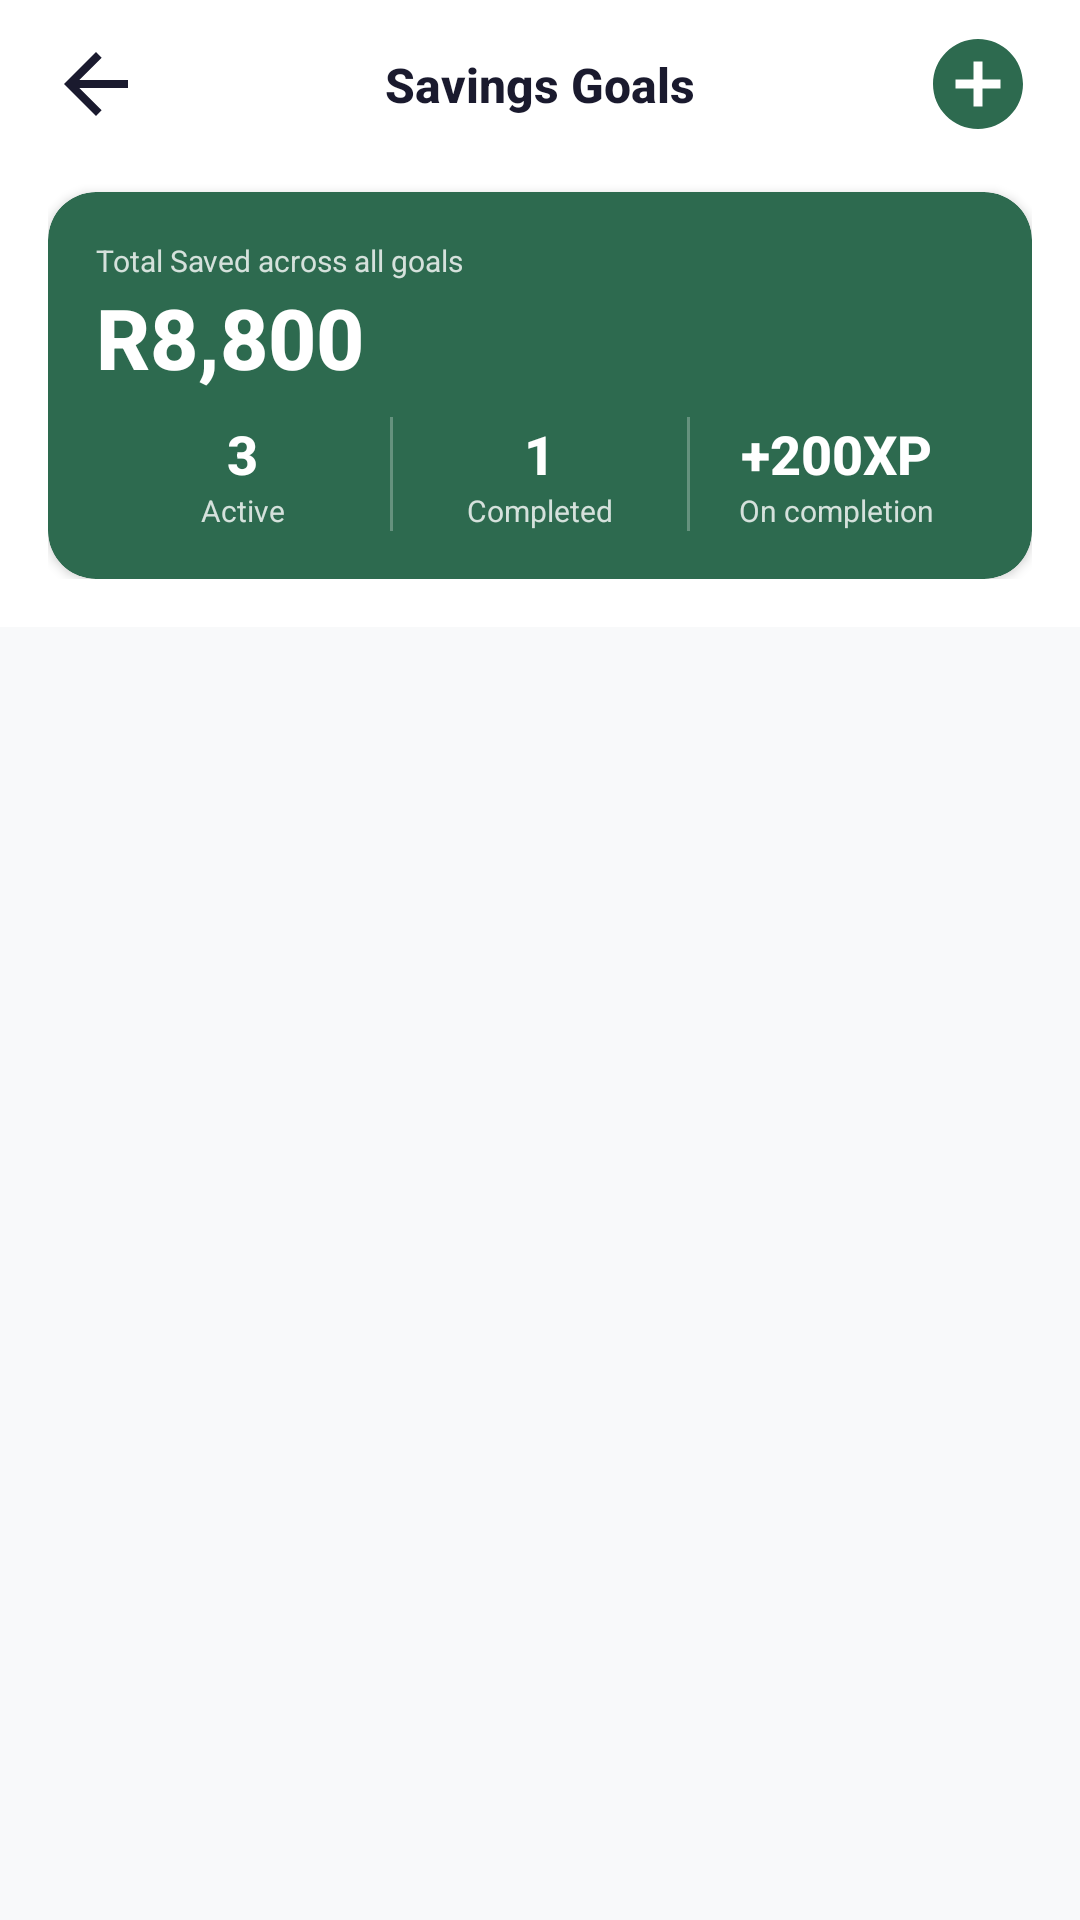

The Android layout XML behind this screen, and the referenced resources:
<!-- AndroidManifest.xml: application theme Theme.BudgetBuddy -->
<!-- res/layout/activity_savings_goals.xml -->
<?xml version="1.0" encoding="utf-8"?>
<LinearLayout xmlns:android="http://schemas.android.com/apk/res/android"
    xmlns:app="http://schemas.android.com/apk/res-auto"
    android:layout_width="match_parent"
    android:layout_height="match_parent"
    android:orientation="vertical"
    android:background="@color/background">

    
    <LinearLayout
        android:layout_width="match_parent"
        android:layout_height="wrap_content"
        android:orientation="vertical"
        android:background="@color/surface"
        android:paddingStart="@dimen/screen_padding"
        android:paddingEnd="@dimen/screen_padding"
        android:paddingBottom="@dimen/spacing_base">

        
        <androidx.constraintlayout.widget.ConstraintLayout
            android:layout_width="match_parent"
            android:layout_height="@dimen/top_bar_height">

            <ImageView
                android:id="@+id/iv_back"
                android:layout_width="@dimen/icon_lg"
                android:layout_height="@dimen/icon_lg"
                android:src="@drawable/ic_back_arrow"
                android:clickable="true"
                android:focusable="true"
                android:contentDescription="Back"
                app:layout_constraintStart_toStartOf="parent"
                app:layout_constraintTop_toTopOf="parent"
                app:layout_constraintBottom_toBottomOf="parent" />

            <TextView
                android:layout_width="wrap_content"
                android:layout_height="wrap_content"
                android:text="@string/title_savings_goals"
                android:textSize="@dimen/text_lg"
                android:textColor="@color/text_primary"
                android:fontFamily="sans-serif-medium"
                android:textStyle="bold"
                app:layout_constraintStart_toStartOf="parent"
                app:layout_constraintEnd_toEndOf="parent"
                app:layout_constraintTop_toTopOf="parent"
                app:layout_constraintBottom_toBottomOf="parent" />

            <ImageView
                android:id="@+id/btn_add_goal"
                android:layout_width="36dp"
                android:layout_height="36dp"
                android:src="@drawable/ic_plus_circle"
                android:clickable="true"
                android:focusable="true"
                android:contentDescription="Add savings goal"
                app:layout_constraintEnd_toEndOf="parent"
                app:layout_constraintTop_toTopOf="parent"
                app:layout_constraintBottom_toBottomOf="parent" />
        </androidx.constraintlayout.widget.ConstraintLayout>

        
        <androidx.cardview.widget.CardView
            android:id="@+id/card_summary"
            android:layout_width="match_parent"
            android:layout_height="wrap_content"
            android:layout_marginTop="@dimen/spacing_sm"
            app:cardCornerRadius="@dimen/card_radius"
            app:cardElevation="@dimen/card_elevation"
            app:cardBackgroundColor="@color/primary">

            <LinearLayout
                android:layout_width="match_parent"
                android:layout_height="wrap_content"
                android:orientation="vertical"
                android:padding="@dimen/spacing_base">

                <TextView
                    android:layout_width="wrap_content"
                    android:layout_height="wrap_content"
                    android:text="@string/label_total_saved"
                    android:textSize="@dimen/text_xs"
                    android:textColor="#CCFFFFFF" />

                <TextView
                    android:id="@+id/tv_total_saved"
                    android:layout_width="wrap_content"
                    android:layout_height="wrap_content"
                    android:text="R8,800"
                    android:textSize="@dimen/text_display"
                    android:textColor="@color/text_on_primary"
                    android:fontFamily="sans-serif-medium"
                    android:textStyle="bold" />

                
                <LinearLayout
                    android:layout_width="match_parent"
                    android:layout_height="wrap_content"
                    android:orientation="horizontal"
                    android:layout_marginTop="@dimen/spacing_sm"
                    android:weightSum="3">

                    <LinearLayout
                        android:layout_width="0dp"
                        android:layout_height="wrap_content"
                        android:layout_weight="1"
                        android:orientation="vertical"
                        android:gravity="center">
                        <TextView
                            android:id="@+id/tv_active_count"
                            android:layout_width="wrap_content"
                            android:layout_height="wrap_content"
                            android:text="3"
                            android:textSize="@dimen/text_xl"
                            android:textColor="@color/text_on_primary"
                            android:fontFamily="sans-serif-medium"
                            android:textStyle="bold" />
                        <TextView
                            android:layout_width="wrap_content"
                            android:layout_height="wrap_content"
                            android:text="@string/label_active"
                            android:textSize="@dimen/text_xs"
                            android:textColor="#CCFFFFFF" />
                    </LinearLayout>

                    <View android:layout_width="1dp" android:layout_height="match_parent" android:background="#44FFFFFF" />

                    <LinearLayout
                        android:layout_width="0dp"
                        android:layout_height="wrap_content"
                        android:layout_weight="1"
                        android:orientation="vertical"
                        android:gravity="center">
                        <TextView
                            android:id="@+id/tv_completed_count"
                            android:layout_width="wrap_content"
                            android:layout_height="wrap_content"
                            android:text="1"
                            android:textSize="@dimen/text_xl"
                            android:textColor="@color/text_on_primary"
                            android:fontFamily="sans-serif-medium"
                            android:textStyle="bold" />
                        <TextView
                            android:layout_width="wrap_content"
                            android:layout_height="wrap_content"
                            android:text="@string/label_completed"
                            android:textSize="@dimen/text_xs"
                            android:textColor="#CCFFFFFF" />
                    </LinearLayout>

                    <View android:layout_width="1dp" android:layout_height="match_parent" android:background="#44FFFFFF" />

                    <LinearLayout
                        android:layout_width="0dp"
                        android:layout_height="wrap_content"
                        android:layout_weight="1"
                        android:orientation="vertical"
                        android:gravity="center">
                        <TextView
                            android:layout_width="wrap_content"
                            android:layout_height="wrap_content"
                            android:text="+200XP"
                            android:textSize="@dimen/text_xl"
                            android:textColor="@color/text_on_primary"
                            android:fontFamily="sans-serif-medium"
                            android:textStyle="bold" />
                        <TextView
                            android:layout_width="wrap_content"
                            android:layout_height="wrap_content"
                            android:text="@string/label_on_completion"
                            android:textSize="@dimen/text_xs"
                            android:textColor="#CCFFFFFF" />
                    </LinearLayout>
                </LinearLayout>
            </LinearLayout>
        </androidx.cardview.widget.CardView>
    </LinearLayout>

    
    <androidx.recyclerview.widget.RecyclerView
        android:id="@+id/rv_savings_goals"
        android:layout_width="match_parent"
        android:layout_height="0dp"
        android:layout_weight="1"
        android:paddingStart="@dimen/screen_padding"
        android:paddingEnd="@dimen/screen_padding"
        android:paddingTop="@dimen/spacing_base"
        android:paddingBottom="@dimen/spacing_base"
        android:clipToPadding="false" />

</LinearLayout>
<!-- resources referenced by this layout -->
<resources>
  <color name="background">#F8F9FA</color>
  <color name="primary">#2D6A4F</color>
  <color name="surface">#FFFFFF</color>
  <color name="text_on_primary">#FFFFFF</color>
  <color name="text_primary">#1A1A2E</color>
  <dimen name="card_elevation">2dp</dimen>
  <dimen name="card_radius">16dp</dimen>
  <dimen name="icon_lg">32dp</dimen>
  <dimen name="screen_padding">16dp</dimen>
  <dimen name="spacing_base">16dp</dimen>
  <dimen name="spacing_sm">8dp</dimen>
  <dimen name="text_display">28sp</dimen>
  <dimen name="text_lg">16sp</dimen>
  <dimen name="text_xl">18sp</dimen>
  <dimen name="text_xs">10sp</dimen>
  <dimen name="top_bar_height">56dp</dimen>
  <!-- drawable ic_back_arrow (drawable) -->
  <?xml version="1.0" encoding="utf-8"?>
  <vector xmlns:android="http://schemas.android.com/apk/res/android" android:width="24dp" android:height="24dp" android:viewportWidth="24" android:viewportHeight="24">
      <path android:fillColor="@color/text_primary" android:pathData="M20,11H7.83l5.59,-5.59L12,4l-8,8 8,8 1.41,-1.41L7.83,13H20v-2z"/>
  </vector>
  <!-- drawable ic_plus_circle (drawable) -->
  <?xml version="1.0" encoding="utf-8"?>
  <vector xmlns:android="http://schemas.android.com/apk/res/android" android:width="24dp" android:height="24dp" android:viewportWidth="24" android:viewportHeight="24">
      <path android:fillColor="@color/primary" android:pathData="M12,2C6.48,2 2,6.48 2,12s4.48,10 10,10 10,-4.48 10,-10S17.52,2 12,2zm5,11h-4v4h-2v-4H7v-2h4V7h2v4h4v2z"/>
  </vector>
  <string name="label_active">Active</string>
  <string name="label_completed">Completed</string>
  <string name="label_on_completion">On completion</string>
  <string name="label_total_saved">Total Saved across all goals</string>
  <string name="title_savings_goals">Savings Goals</string>
  <style name="Theme.BudgetBuddy" parent="Theme.MaterialComponents.Light.NoActionBar">
          <item name="colorPrimary">@color/primary</item>
          <item name="colorPrimaryDark">@color/primary_dark</item>
          <item name="colorAccent">@color/accent_green</item>
          <item name="android:windowBackground">@color/background</item>
          <item name="android:statusBarColor">@color/surface</item>
          <item name="android:windowLightStatusBar">true</item>
          <item name="android:navigationBarColor">@color/nav_background</item>
      </style>
  <color name="primary_dark">#1B4332</color>
  <color name="accent_green">#74C69D</color>
  <color name="nav_background">#FFFFFF</color>
</resources>
